38-way image classification set "data" from GitHub (ugoh0908/poker); label vocabulary: 10 clover, 10 diamond, 10 heart, 10 spade, 1 diamond, 1 heart, 2 clover, 2 diamond, 2 heart, 2 spade, 3 clover, 3 heart, 4 clover, 4 diamond, 4 heart, 4 spade, 5 heart, 5 spade, 6 clover, 6 heart, 7 clover, 7 diamond, 7 heart, 7 spade, 8 clover, 9 clover, 9 diamond, 9 heart, 9 spade, J clover, K clover, K diamond, K heart, K spade, Q clover, Q diamond, Q heart, Q spade.

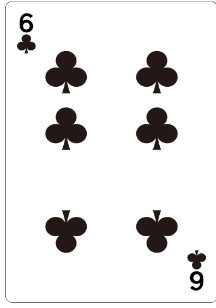
Label: 6 clover

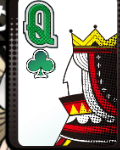
Label: Q clover

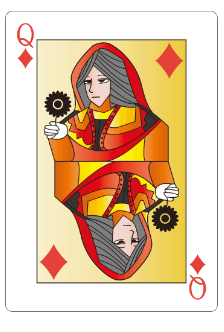
Label: Q diamond

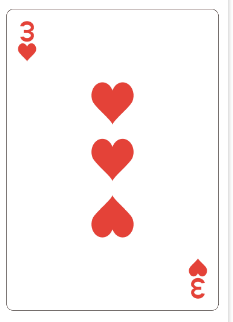
Label: 3 heart

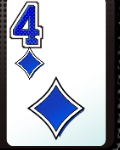
Label: 4 diamond

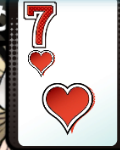
Label: 7 heart
